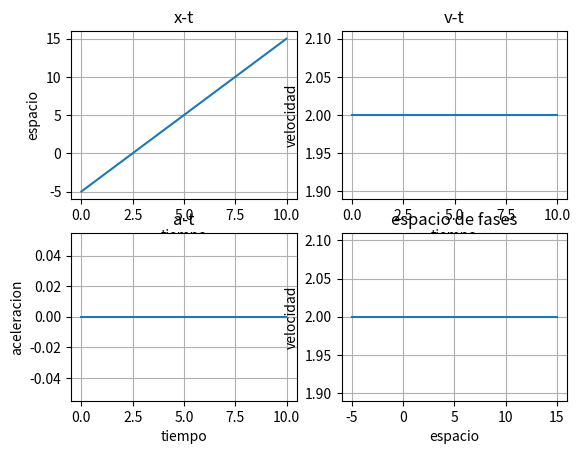

The matplotlib source for this figure:
import matplotlib.pyplot as plt
import numpy as np
h=0.01
x=-5
vx=2
ax=0
px=[]
pv=[]
pa=[]
pt = np.arange(0,10,h)

for t in pt:
	x=x+vx*h
	vx=vx+ax*h
	px.append(x)
	pv.append(vx)
	pa.append(ax)

plt.subplot(2,2,1)
plt.plot(pt,px)
plt.xlabel('tiempo')
plt.ylabel('espacio')
plt.title('x-t')
plt.grid(True)

plt.subplot(2,2,2)
plt.plot(pt,pv)
plt.xlabel('tiempo')
plt.ylabel('velocidad')
plt.title('v-t')
plt.grid(True)

plt.subplot(2,2,3)
plt.plot(pt,pa)
plt.xlabel('tiempo')
plt.ylabel('aceleracion')
plt.title('a-t')
plt.grid(True)

plt.subplot(2,2,4)
plt.plot(px,pv)
plt.xlabel('espacio')
plt.ylabel('velocidad')
plt.title('espacio de fases')
plt.grid(True)

plt.show()
